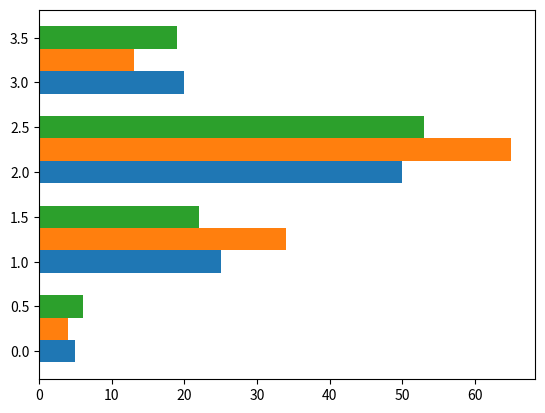

Source code (Python):
# 1.7绘制多组垂直和水平柱状图
import matplotlib.pyplot as plt

data = [[5,25,50,20],
        [4,34,65,13],
        [6,22,53,19]]

'''
# 垂直
plt.bar(range(4),data[0],width=0.25)
plt.bar([x + 0.25 for x in range(4)],data[1],width=0.25)
plt.bar([x + 0.5 for x in range(4)],data[2],width=0.25)
plt.show()
'''

# 水平
plt.barh(range(4),data[0],height=0.25)
plt.barh([x + 0.25 for x in range(4)],data[1],height=0.25)
plt.barh([x + 0.5 for x in range(4)],data[2],height=0.25)
plt.show()